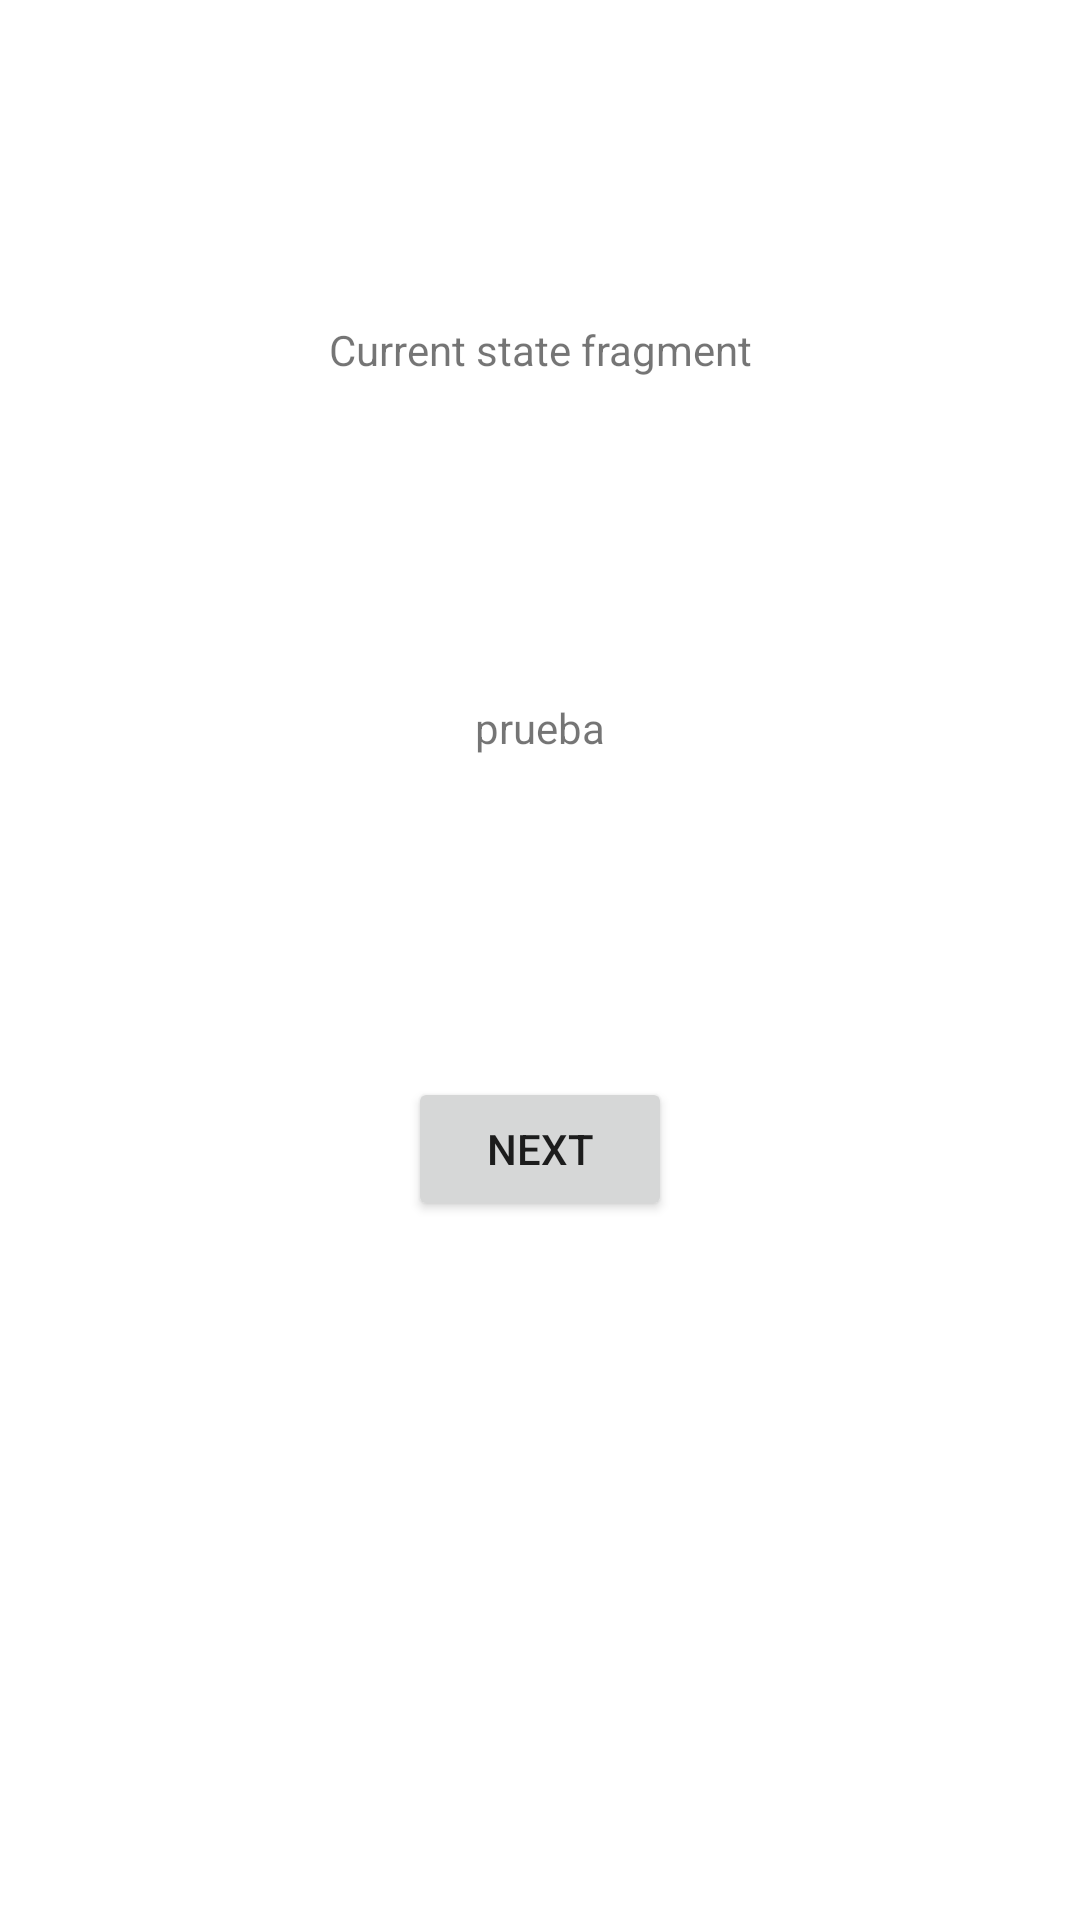

Android layout source for this screen:
<!-- AndroidManifest.xml: application theme Theme.InkReduxLibraryApplication -->
<!-- res/layout/fragment_first.xml -->
<?xml version="1.0" encoding="utf-8"?>
<androidx.constraintlayout.widget.ConstraintLayout
	xmlns:android="http://schemas.android.com/apk/res/android"
	xmlns:app="http://schemas.android.com/apk/res-auto"
	xmlns:tools="http://schemas.android.com/tools"
	android:layout_width="match_parent"
	android:layout_height="match_parent"
	tools:context=".CurrentStateFragment">

	<TextView
		android:id="@+id/textview_first"
		android:layout_width="wrap_content"
		android:layout_height="wrap_content"
		android:text="@string/hello_first_fragment"
		app:layout_constraintBottom_toTopOf="@id/textview_value"
		app:layout_constraintEnd_toEndOf="parent"
		app:layout_constraintStart_toStartOf="parent"
		app:layout_constraintTop_toTopOf="parent" />

	<TextView
		android:id="@+id/textview_value"
		android:layout_width="wrap_content"
		android:layout_height="wrap_content"
		android:text="prueba"
		app:layout_constraintBottom_toTopOf="@id/button_first"
		app:layout_constraintEnd_toEndOf="parent"
		app:layout_constraintStart_toStartOf="parent"
		app:layout_constraintTop_toBottomOf="@id/textview_first" />

	<Button
		android:id="@+id/button_first"
		android:layout_width="wrap_content"
		android:layout_height="wrap_content"
		android:text="@string/next"
		app:layout_constraintBottom_toBottomOf="parent"
		app:layout_constraintEnd_toEndOf="parent"
		app:layout_constraintStart_toStartOf="parent"
		app:layout_constraintTop_toBottomOf="@id/textview_first" />
</androidx.constraintlayout.widget.ConstraintLayout>
<!-- resources referenced by this layout -->
<resources>
  <string name="hello_first_fragment">Current state fragment</string>
  <string name="next">Next</string>
  <style name="Theme.InkReduxLibraryApplication" parent="Theme.MaterialComponents.DayNight.DarkActionBar">
  		
  		<item name="colorPrimary">@color/purple_500</item>
  		<item name="colorPrimaryVariant">@color/purple_700</item>
  		<item name="colorOnPrimary">@color/white</item>
  		
  		<item name="colorSecondary">@color/teal_200</item>
  		<item name="colorSecondaryVariant">@color/teal_700</item>
  		<item name="colorOnSecondary">@color/black</item>
  		
  		<item name="android:statusBarColor" tools:targetApi="l">?attr/colorPrimaryVariant</item>
  		
  	</style>
  <!-- not gathered from this repository: default colours our renderer supplied (Android Studio template values) -->
  <color name="purple_500">#FF6200EE</color>
  <color name="purple_700">#FF3700B3</color>
  <color name="teal_200">#FF03DAC5</color>
  <color name="teal_700">#FF018786</color>
  <color name="black">#FF000000</color>
  <color name="white">#FFFFFFFF</color>
</resources>
